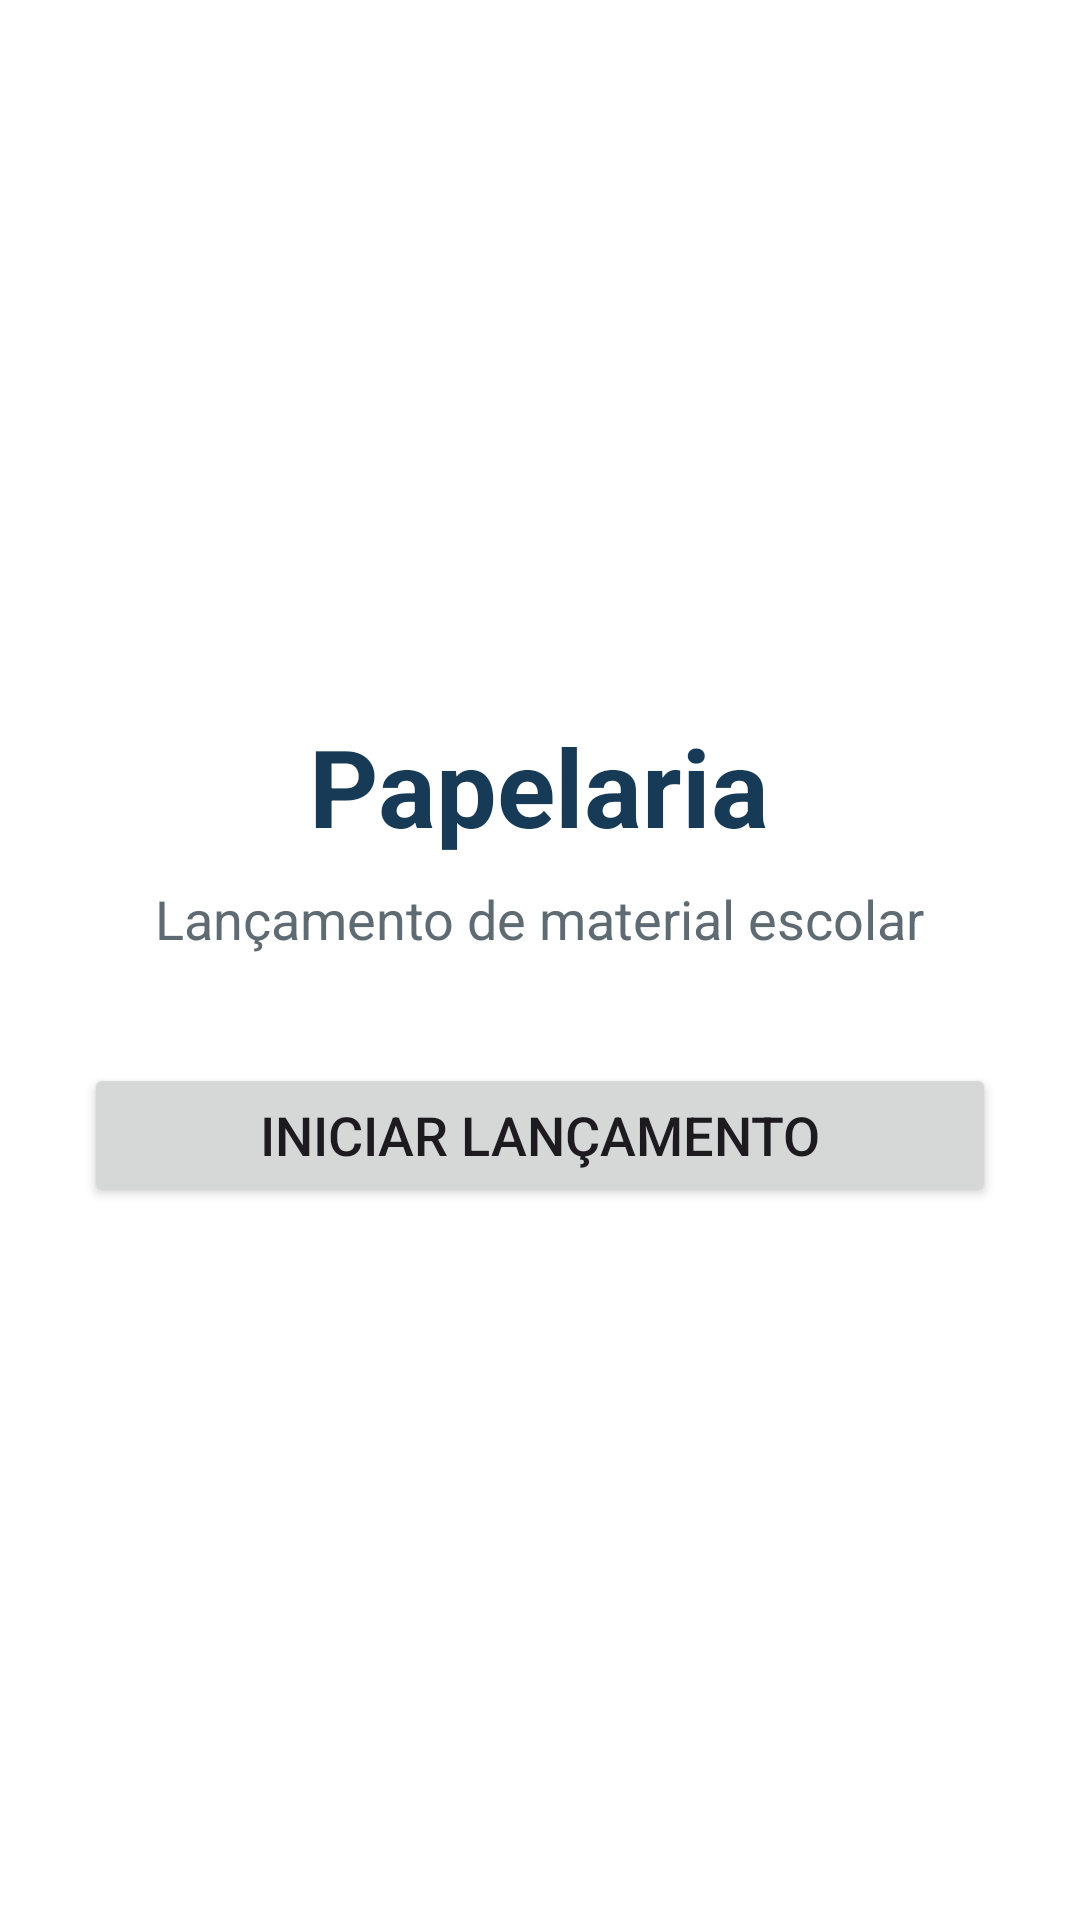

The Android layout XML behind this screen, and the referenced resources:
<!-- AndroidManifest.xml: application theme Theme.Papelaria -->
<!-- res/layout/activity_main.xml -->
<?xml version="1.0" encoding="utf-8"?>
<androidx.constraintlayout.widget.ConstraintLayout xmlns:android="http://schemas.android.com/apk/res/android"
    xmlns:app="http://schemas.android.com/apk/res-auto"
    xmlns:tools="http://schemas.android.com/tools"
    android:layout_width="match_parent"
    android:layout_height="match_parent"
    android:background="@color/white"
    android:padding="28dp"
    tools:context=".MainActivity">

    <LinearLayout
        android:layout_width="match_parent"
        android:layout_height="wrap_content"
        android:gravity="center"
        android:orientation="vertical"
        app:layout_constraintBottom_toBottomOf="parent"
        app:layout_constraintEnd_toEndOf="parent"
        app:layout_constraintStart_toStartOf="parent"
        app:layout_constraintTop_toTopOf="parent">

        <TextView
            android:layout_width="wrap_content"
            android:layout_height="wrap_content"
            android:text="@string/titulo_papelaria"
            android:textColor="@color/azul_escuro"
            android:textSize="36sp"
            android:textStyle="bold" />

        <TextView
            android:layout_width="wrap_content"
            android:layout_height="wrap_content"
            android:layout_marginTop="8dp"
            android:text="@string/subtitulo_papelaria"
            android:textColor="@color/cinza_texto"
            android:textSize="18sp" />

        <Button
            android:id="@+id/btnLancamento"
            android:layout_width="match_parent"
            android:layout_height="wrap_content"
            android:layout_marginTop="36dp"
            android:onClick="btnLancamentoOnClick"
            android:text="@string/btn_lancamento"
            android:textSize="18sp" />
    </LinearLayout>

</androidx.constraintlayout.widget.ConstraintLayout>
<!-- resources referenced by this layout -->
<resources>
  <color name="azul_escuro">#173B57</color>
  <color name="cinza_texto">#5F6B73</color>
  <string name="btn_lancamento">Iniciar lançamento</string>
  <string name="subtitulo_papelaria">Lançamento de material escolar</string>
  <string name="titulo_papelaria">Papelaria</string>
  <style name="Theme.Papelaria" parent="Base.Theme.Papelaria" />
  <style name="Base.Theme.Papelaria" parent="Theme.Material3.DayNight.NoActionBar">
      </style>
  <!-- not gathered from this repository: default colours our renderer supplied (Android Studio template values) -->
  <color name="white">#FFFFFFFF</color>
</resources>
